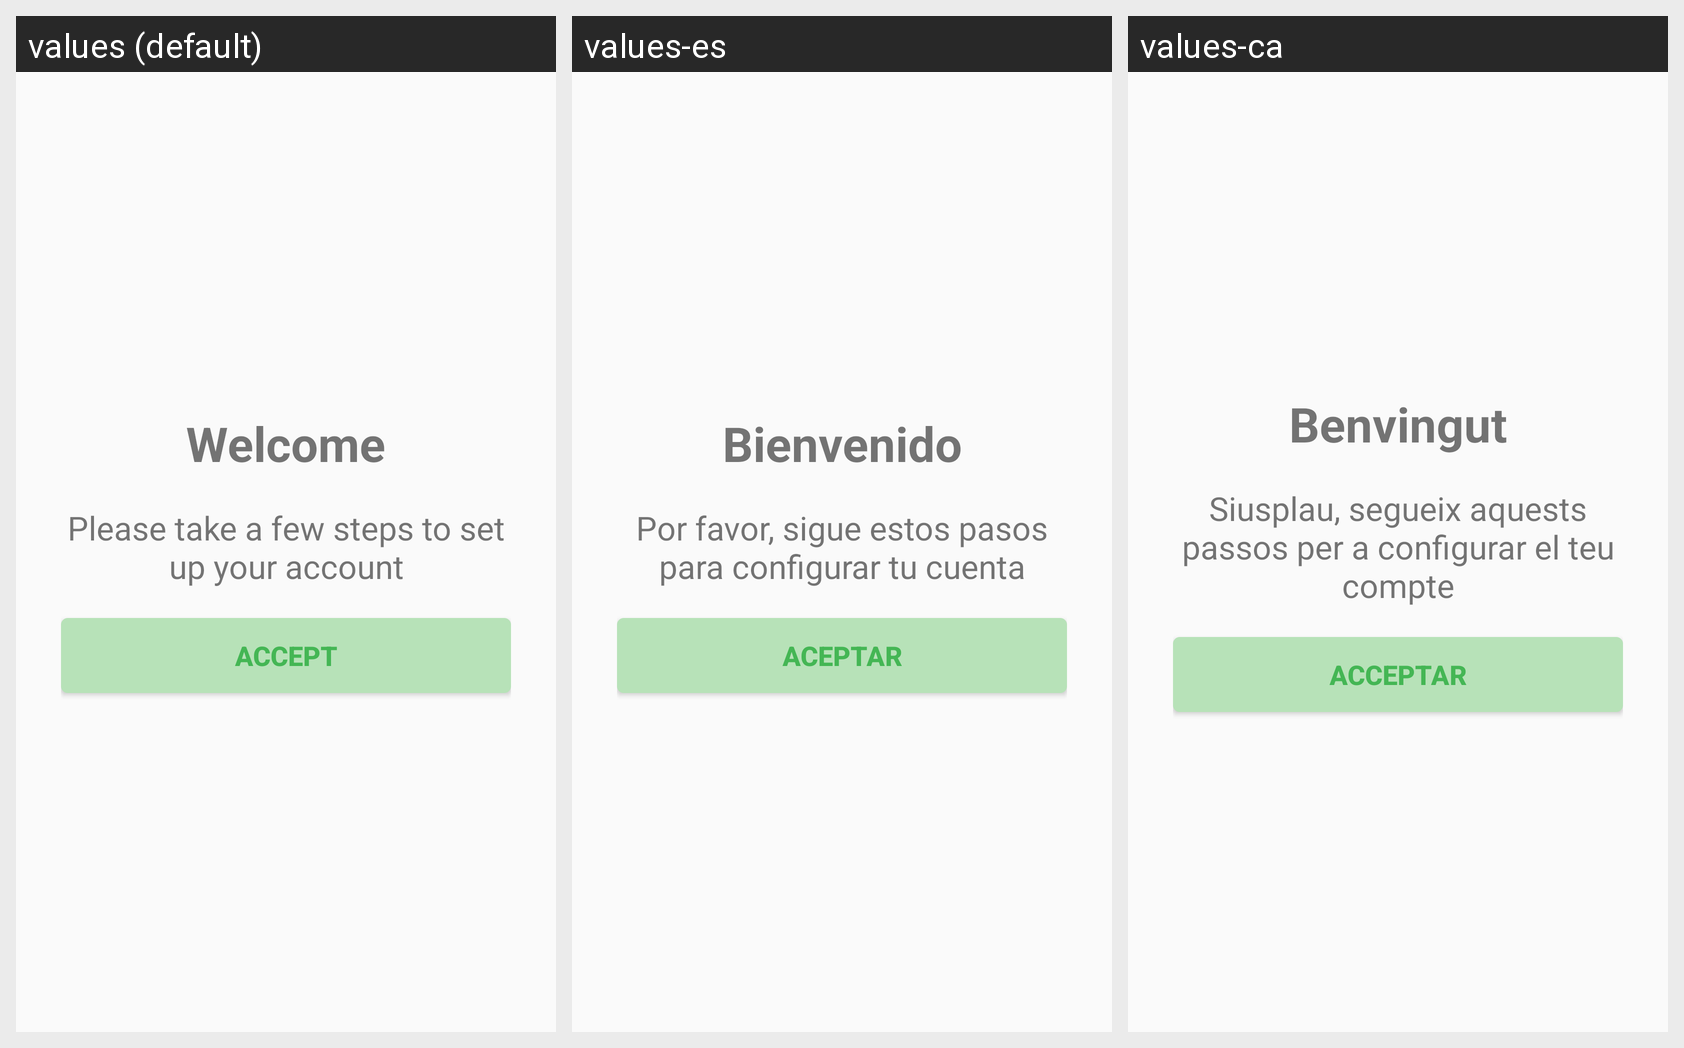

Locale-by-locale string values for the Android screen shown in this grid:
Android screen res/layout/activity_initial_config.xml rendered under 3 locales, left to right: values (default), values-es, values-ca. Device: Nexus 5 (rendered at 1080×1920; each locale shown at half size, 540×960, under a caption strip naming it); theme AppTheme.
Strings drawn on this screen, with the default value and each locale's value (text and hints the layout hard-codes, and strings that could not be matched under every locale, appear in the picture but are not listed):

welcome_user
  values: Welcome
  values-es: Bienvenido
  values-ca: Benvingut

initial_config_first
  values: Please take a few steps to set up your account
  values-es: Por favor, sigue estos pasos para configurar tu cuenta
  values-ca: Siusplau, segueix aquests passos per a configurar el teu compte

accept
  values: Accept
  values-es: Aceptar
  values-ca: Acceptar
